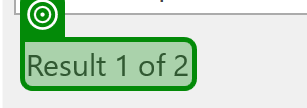
Task: Dummy test automation project to showcase creation of a custom PDF report.
Workflow: Test Set Reporting

Step 1: get-text from the text in window 'Temp Output (Word) - Word' (winword.exe)
